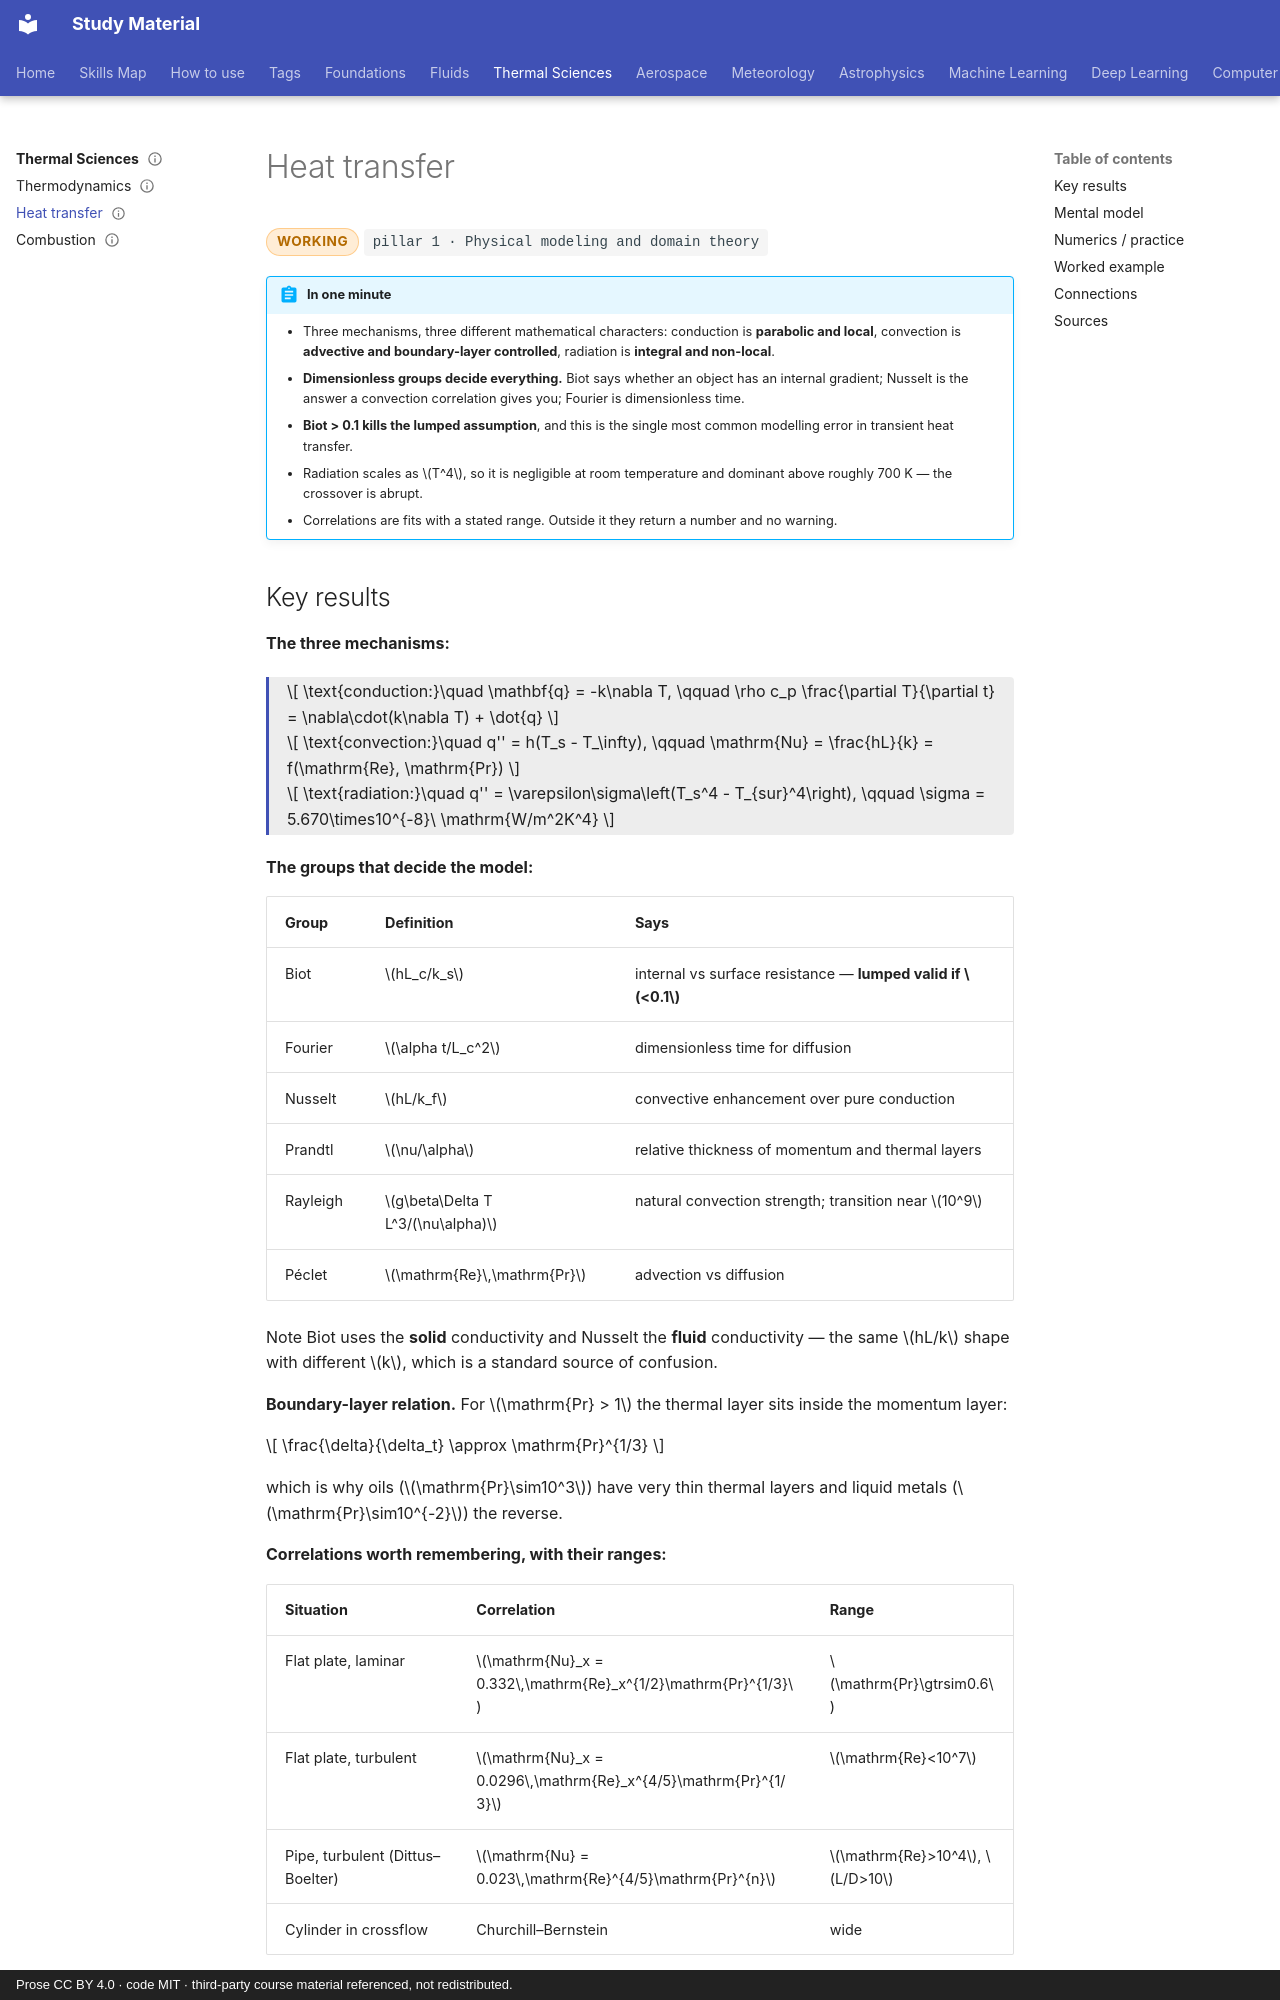

repository: pkjha-aero/StudyMaterial · page: thermal/heat-transfer/index.html · generator: mkdocs · copyright: Prose CC BY 4.0 · code MIT · third-party course material referenced, not redistributed.

---
title: Heat transfer
status: working
tags: [pillar-1, thermal, radiation, boundary-layer, scaling]
updated: 2026-09-28
---

# Heat transfer

<span class="status status-working">working</span>
<span class="pillar">pillar 1 &middot; Physical modeling and domain theory</span>

!!! abstract "In one minute"
    - Three mechanisms, three different mathematical characters: conduction is **parabolic and local**, convection is **advective and boundary-layer controlled**, radiation is **integral and non-local**.
    - **Dimensionless groups decide everything.** Biot says whether an object has an internal gradient; Nusselt is the answer a convection correlation gives you; Fourier is dimensionless time.
    - **Biot > 0.1 kills the lumped assumption**, and this is the single most common modelling error in transient heat transfer.
    - Radiation scales as \(T^4\), so it is negligible at room temperature and dominant above roughly 700 K — the crossover is abrupt.
    - Correlations are fits with a stated range. Outside it they return a number and no warning.
